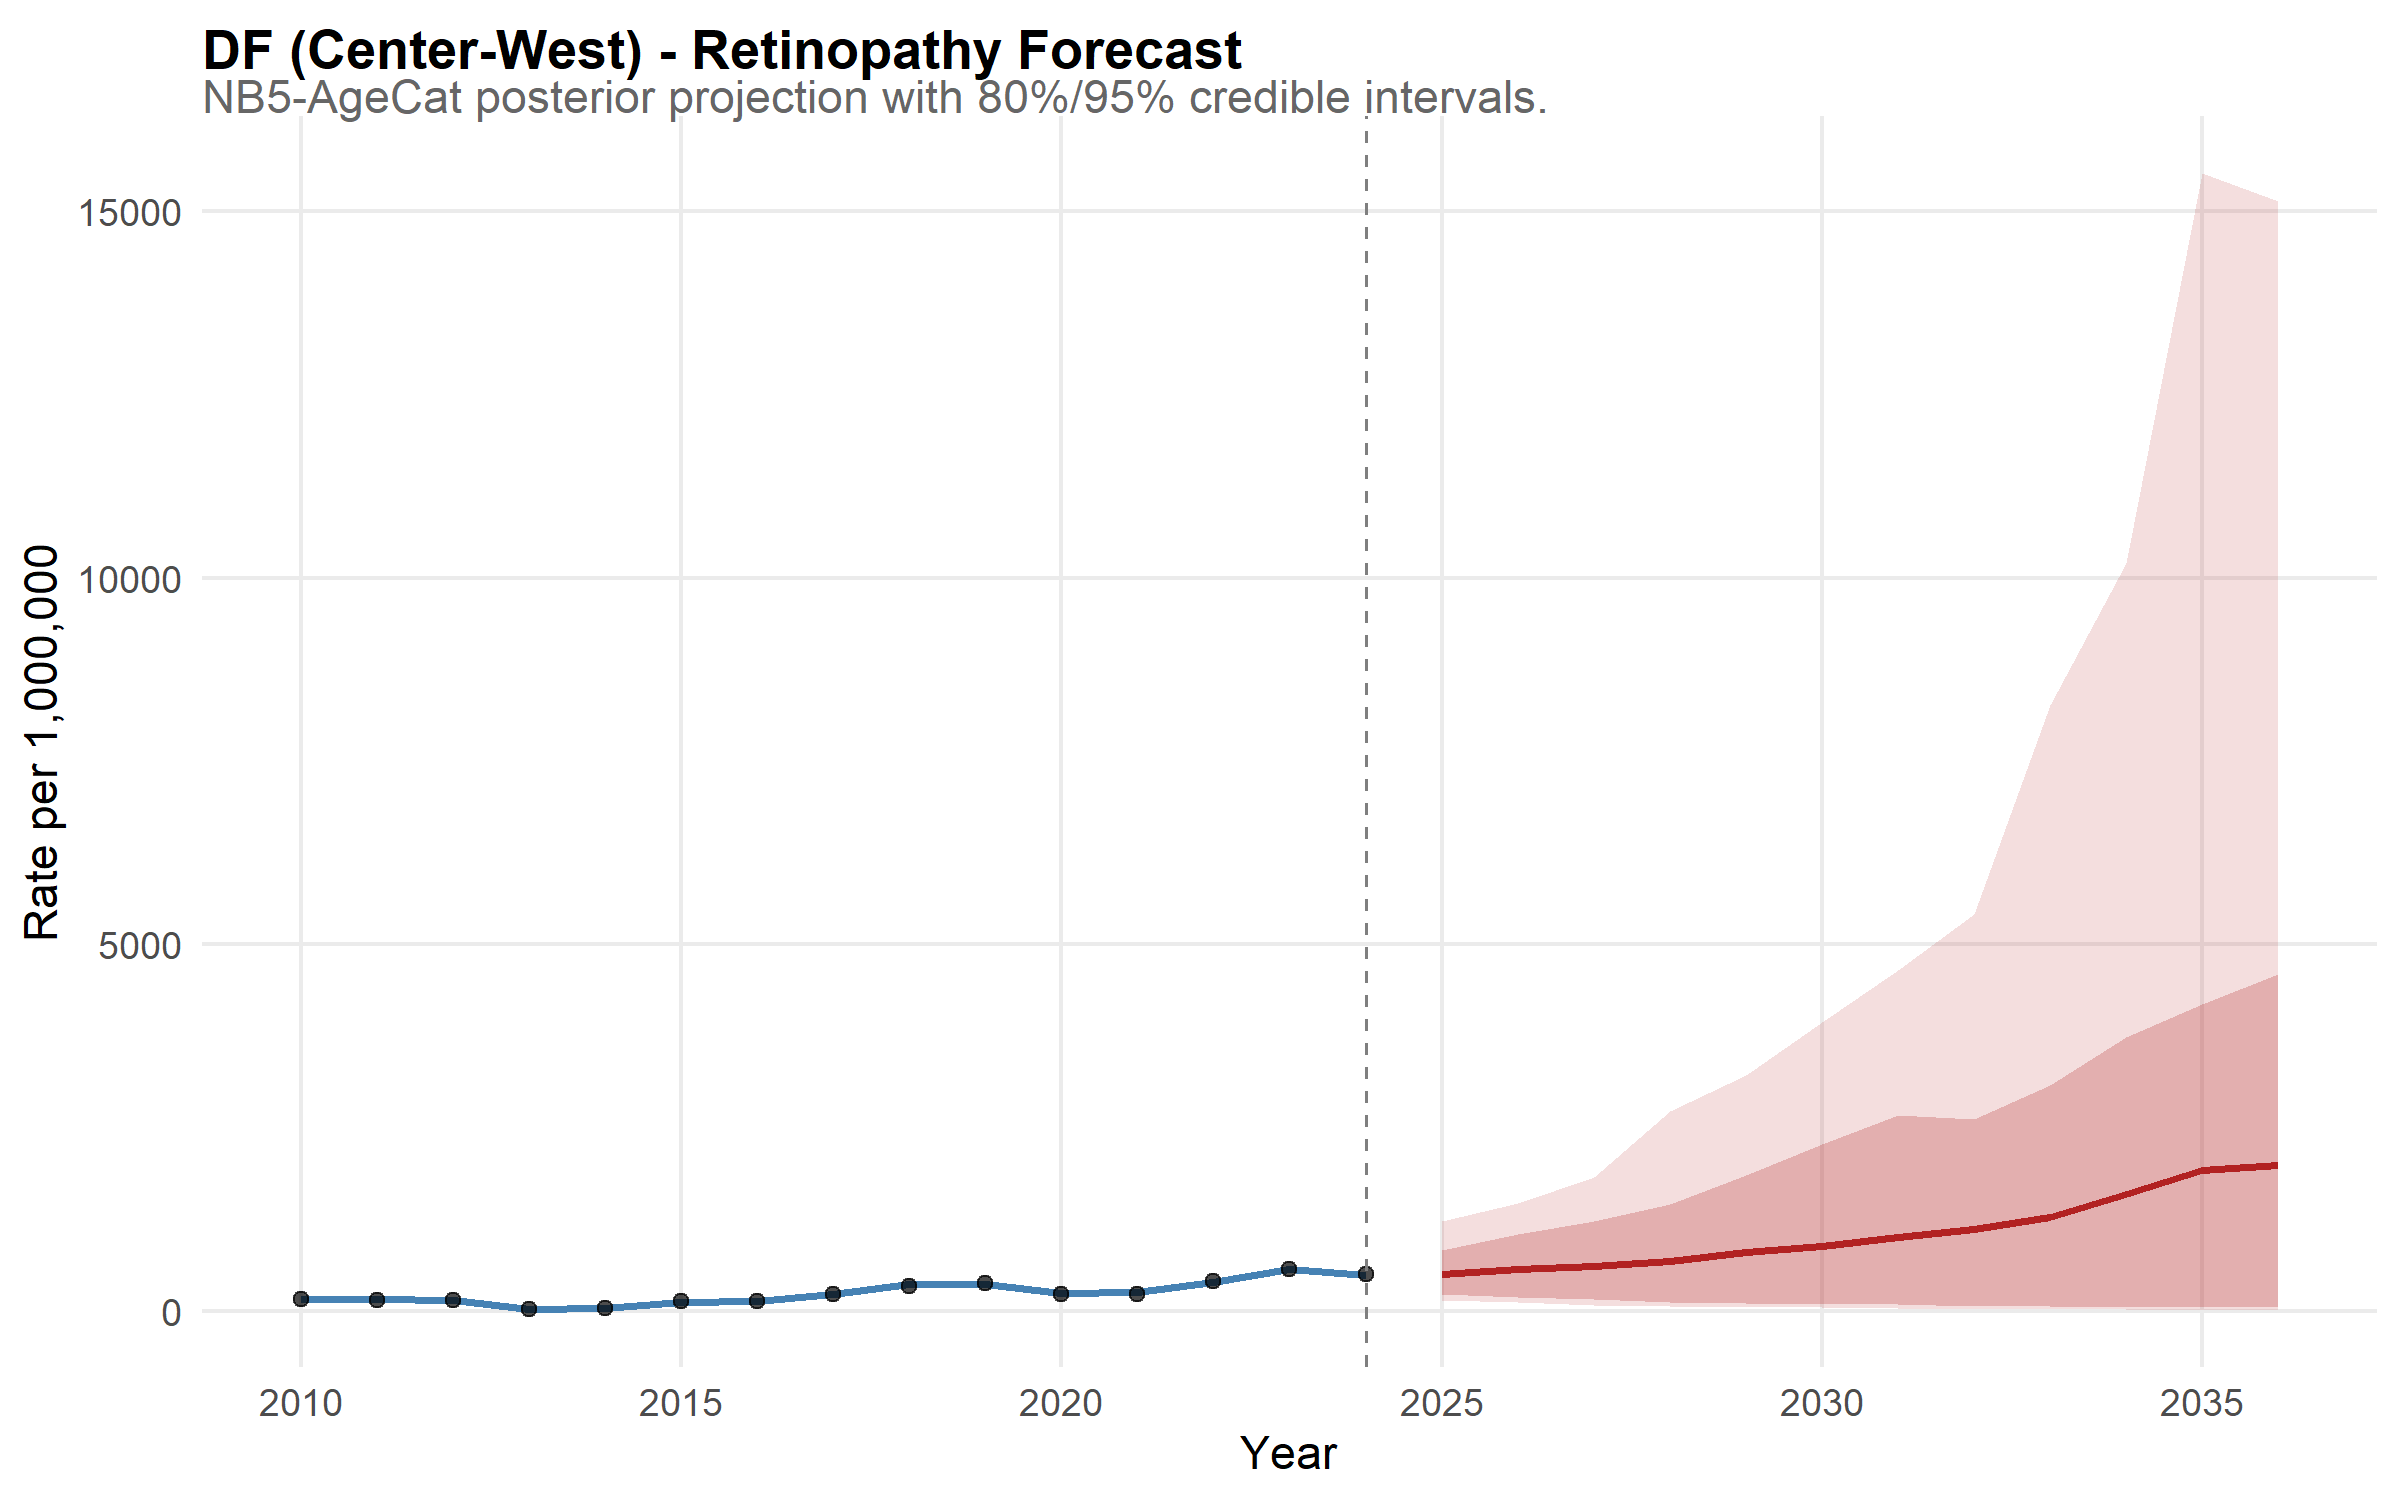

Data behind this chart, as committed beside it:
state, year, disease, mean_rate, lower_95, upper_95, lower_80, upper_80, is_forecast, region, disease_label, state_f, layer, obs_rate
DF, 2010, retina, 170.1, 142, 203, 150.8, 190.5, FALSE, Center-West, Retinopathy, DF, model, NA
DF, 2011, retina, 160.2, 133.1, 192.4, 141.8, 180.7, FALSE, Center-West, Retinopathy, DF, model, NA
DF, 2012, retina, 151.9, 127.9, 179.4, 134.8, 169.8, FALSE, Center-West, Retinopathy, DF, model, NA
DF, 2013, retina, 31.14, 23.15, 41.1, 25.5, 36.8, FALSE, Center-West, Retinopathy, DF, model, NA
DF, 2014, retina, 43.28, 32.64, 56.17, 36.11, 50.5, FALSE, Center-West, Retinopathy, DF, model, NA
DF, 2015, retina, 127, 106.4, 153, 112.3, 142.4, FALSE, Center-West, Retinopathy, DF, model, NA
DF, 2016, retina, 143.1, 119.3, 171.4, 126.1, 160.1, FALSE, Center-West, Retinopathy, DF, model, NA
DF, 2017, retina, 240.2, 202.5, 280.5, 216.9, 265.6, FALSE, Center-West, Retinopathy, DF, model, NA
DF, 2018, retina, 369.7, 317.4, 425.2, 333.8, 407.6, FALSE, Center-West, Retinopathy, DF, model, NA
DF, 2019, retina, 376.3, 320.9, 440.3, 341.6, 412.4, FALSE, Center-West, Retinopathy, DF, model, NA
DF, 2020, retina, 248.4, 211.5, 290.8, 224.7, 275.1, FALSE, Center-West, Retinopathy, DF, model, NA
DF, 2021, retina, 257.8, 220.3, 301.1, 231.6, 283.4, FALSE, Center-West, Retinopathy, DF, model, NA
DF, 2022, retina, 403.2, 345.1, 466.2, 364.8, 442.1, FALSE, Center-West, Retinopathy, DF, model, NA
DF, 2023, retina, 569.5, 495.7, 667.6, 518.9, 627.6, FALSE, Center-West, Retinopathy, DF, model, NA
DF, 2024, retina, 498.7, 430.9, 576.3, 455.7, 546.6, FALSE, Center-West, Retinopathy, DF, model, NA
DF, 2025, retina, 508.7, 156.6, 1232, 235, 839, TRUE, Center-West, Retinopathy, DF, model, NA
DF, 2026, retina, 579, 118.3, 1475, 198.5, 1056, TRUE, Center-West, Retinopathy, DF, model, NA
DF, 2027, retina, 621, 90.22, 1825, 167.7, 1226, TRUE, Center-West, Retinopathy, DF, model, NA
DF, 2028, retina, 688.2, 71.92, 2725, 118.6, 1460, TRUE, Center-West, Retinopathy, DF, model, NA
DF, 2029, retina, 806.7, 55.36, 3225, 117.1, 1853, TRUE, Center-West, Retinopathy, DF, model, NA
DF, 2030, retina, 887.5, 52.83, 3939, 101.9, 2273, TRUE, Center-West, Retinopathy, DF, model, NA
DF, 2031, retina, 1010, 42.03, 4645, 91.31, 2679, TRUE, Center-West, Retinopathy, DF, model, NA
DF, 2032, retina, 1121, 34.68, 5418, 68.31, 2613, TRUE, Center-West, Retinopathy, DF, model, NA
DF, 2033, retina, 1289, 28.2, 8264, 72.98, 3084, TRUE, Center-West, Retinopathy, DF, model, NA
DF, 2034, retina, 1596, 24.24, 10198, 61.85, 3732, TRUE, Center-West, Retinopathy, DF, model, NA
DF, 2035, retina, 1920, 21.44, 15513, 58.62, 4187, TRUE, Center-West, Retinopathy, DF, model, NA
DF, 2036, retina, 1989, 17.48, 15130, 54.09, 4603, TRUE, Center-West, Retinopathy, DF, model, NA
DF, 2010, NA, NA, NA, NA, NA, NA, NA, NA, NA, NA, observed, 165.6
DF, 2011, NA, NA, NA, NA, NA, NA, NA, NA, NA, NA, observed, 154.2
DF, 2012, NA, NA, NA, NA, NA, NA, NA, NA, NA, NA, observed, 158.6
DF, 2013, NA, NA, NA, NA, NA, NA, NA, NA, NA, NA, observed, 24.76
DF, 2014, NA, NA, NA, NA, NA, NA, NA, NA, NA, NA, observed, 40.67
DF, 2015, NA, NA, NA, NA, NA, NA, NA, NA, NA, NA, observed, 134.4
DF, 2016, NA, NA, NA, NA, NA, NA, NA, NA, NA, NA, observed, 136.3
DF, 2017, NA, NA, NA, NA, NA, NA, NA, NA, NA, NA, observed, 234.9
DF, 2018, NA, NA, NA, NA, NA, NA, NA, NA, NA, NA, observed, 347.3
DF, 2019, NA, NA, NA, NA, NA, NA, NA, NA, NA, NA, observed, 389.5
DF, 2020, NA, NA, NA, NA, NA, NA, NA, NA, NA, NA, observed, 235.1
DF, 2021, NA, NA, NA, NA, NA, NA, NA, NA, NA, NA, observed, 238.9
DF, 2022, NA, NA, NA, NA, NA, NA, NA, NA, NA, NA, observed, 410.4
DF, 2023, NA, NA, NA, NA, NA, NA, NA, NA, NA, NA, observed, 578.9
DF, 2024, NA, NA, NA, NA, NA, NA, NA, NA, NA, NA, observed, 508
